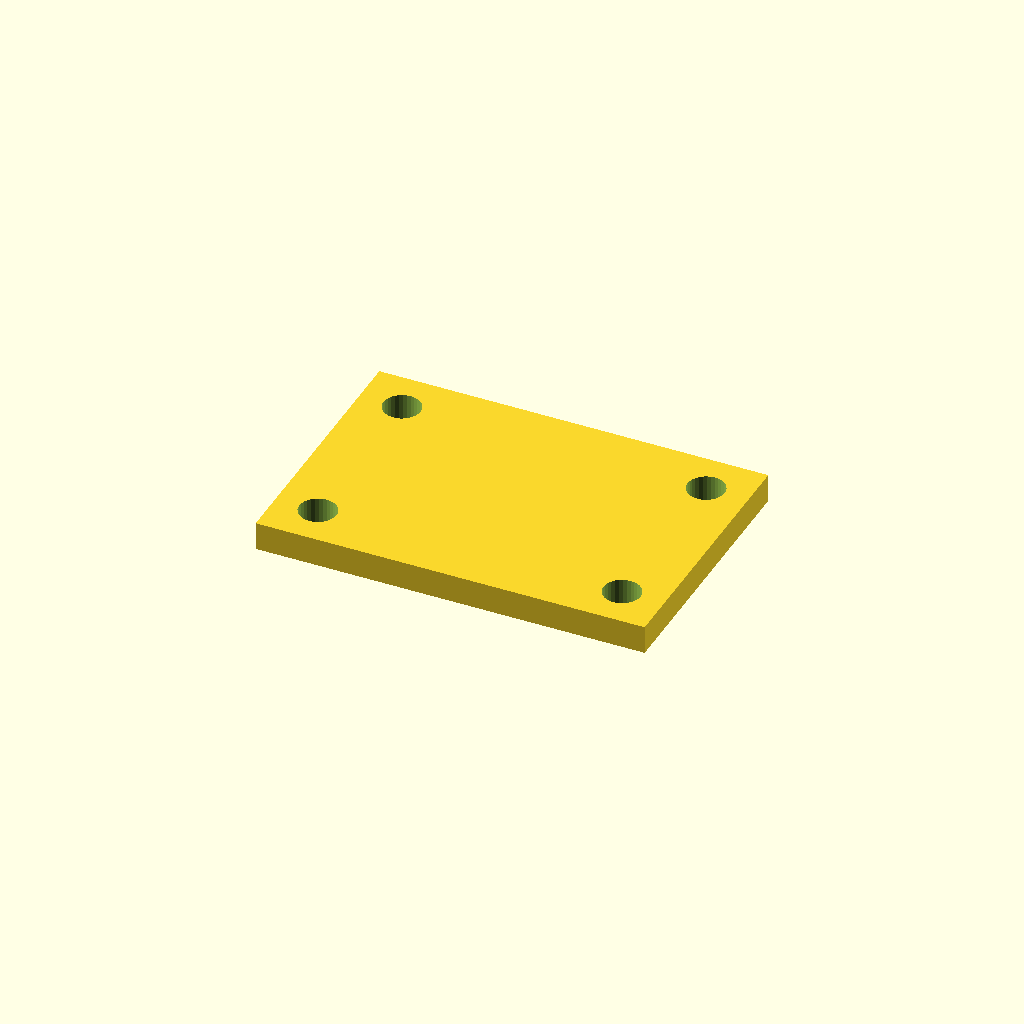
Cell 1 — every parameter at its default value.
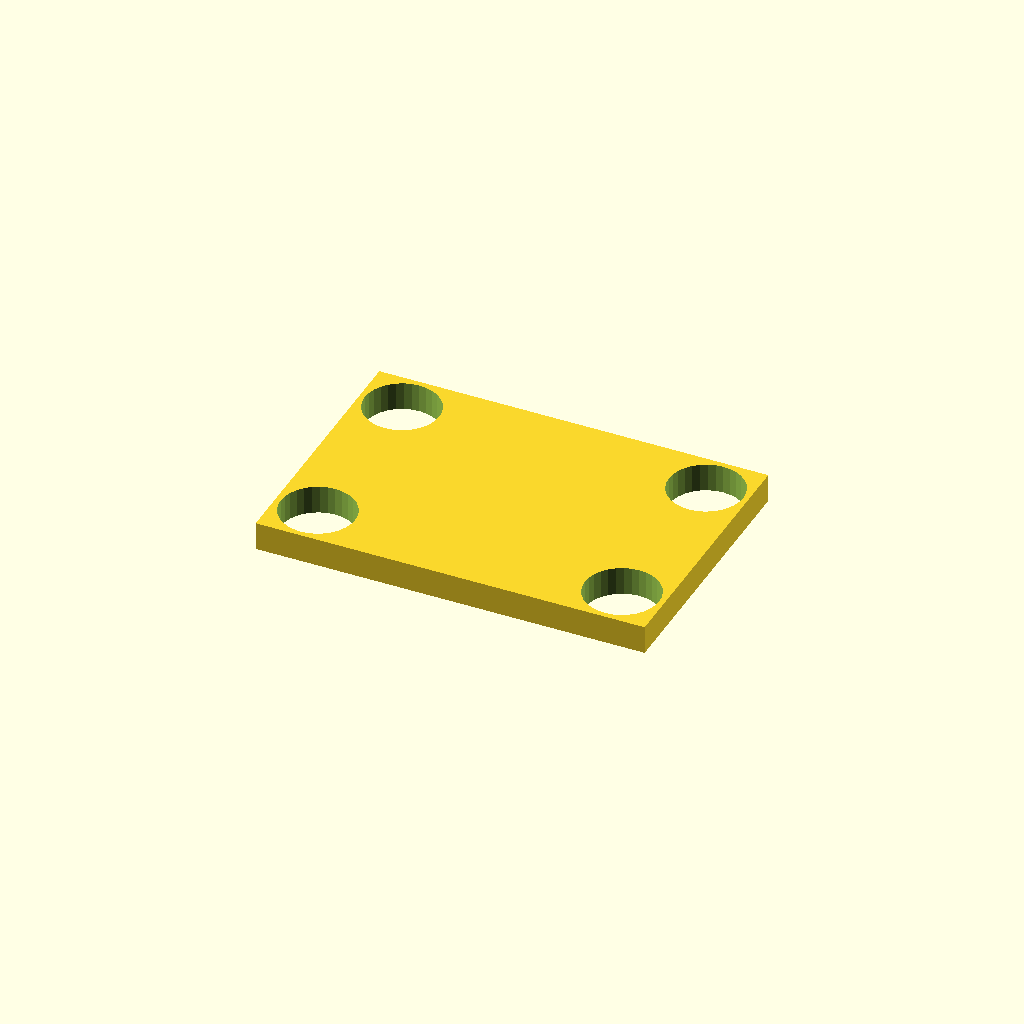
Cell 2: the same model with hole_d = 21.
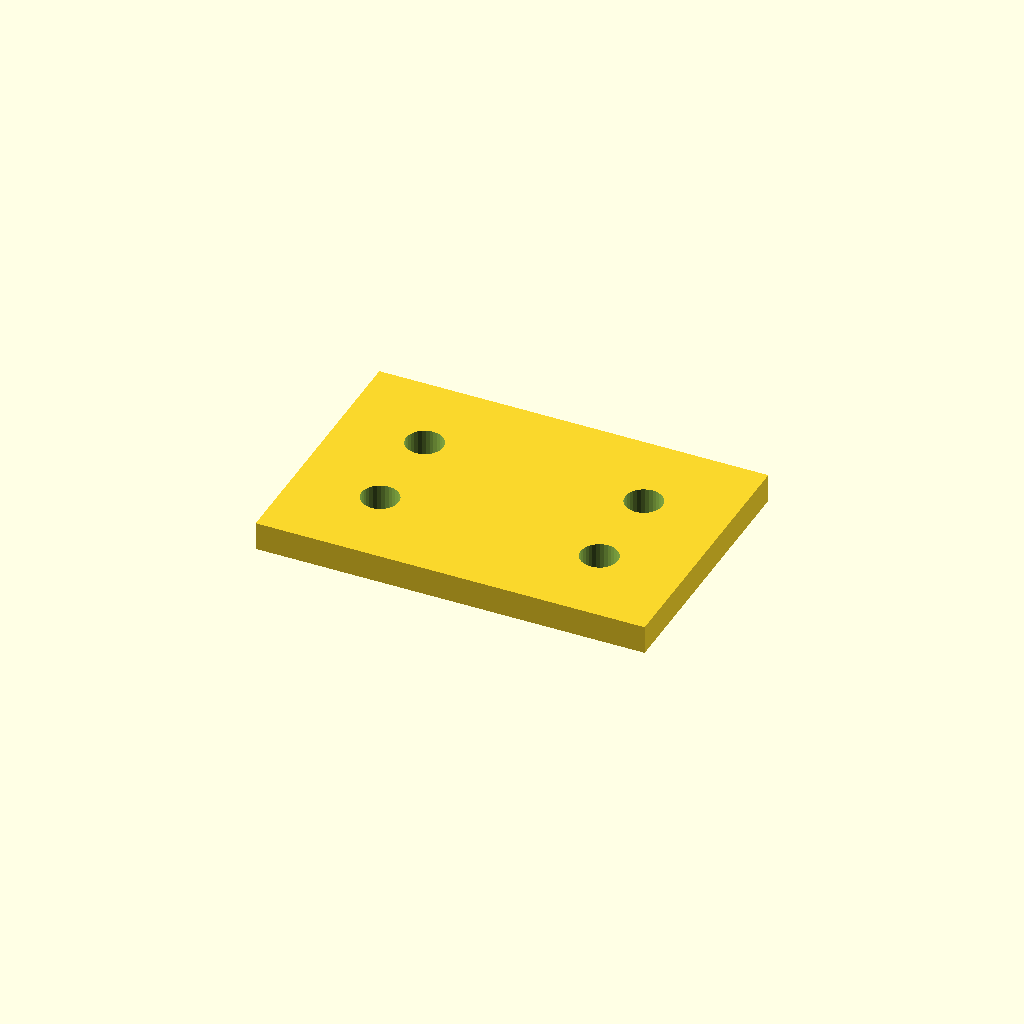
Cell 3: edge = 24 (everything else at default).
One fixed orthographic camera (rotation 55°, 0°, 25°; colour scheme Cornfield) for every cell.
OpenSCAD source file optional_data/data/place1/cornerplates/part_0137.scad:
$fn = 32;

// ----------------------------------------------------------------------
// Corner plate 110 x 75 x 8
// 4 holes, centres taken from the edge offset
// ----------------------------------------------------------------------

// --- parameters (mm) ---
plate = [110, 75, 8];  // overall size (x, y, z)
holes = 4;             // number of holes the drawing asks for
hole_d = 10.5;         // hole diameter
edge = 12;             // hole centre offset from the plate edge

// --- derived feature positions (mm) ---
corner_x = plate[0] / 2 - edge;  // = 43   corner hole X
corner_y = plate[1] / 2 - edge;  // = 25.5   corner hole Y
feature_centers = [
  [corner_x, corner_y],
  [-corner_x, corner_y],
  [-corner_x, -corner_y],
  [corner_x, -corner_y]
];   // hole centres the loop below drills

// plate outline, every hole drilled through with the same cutters
difference() {
  cube(plate, center = true);
  for (centre = feature_centers)
    translate([centre[0], centre[1], 0])
      cylinder(d = hole_d, h = plate[2] + 2, center = true);
}
Parameter table extracted from the source (name, type, default, range or options):
plate: vector, default [110, 75, 8]
holes: number, default 4
hole_d: number, default 10.5
edge: number, default 12
